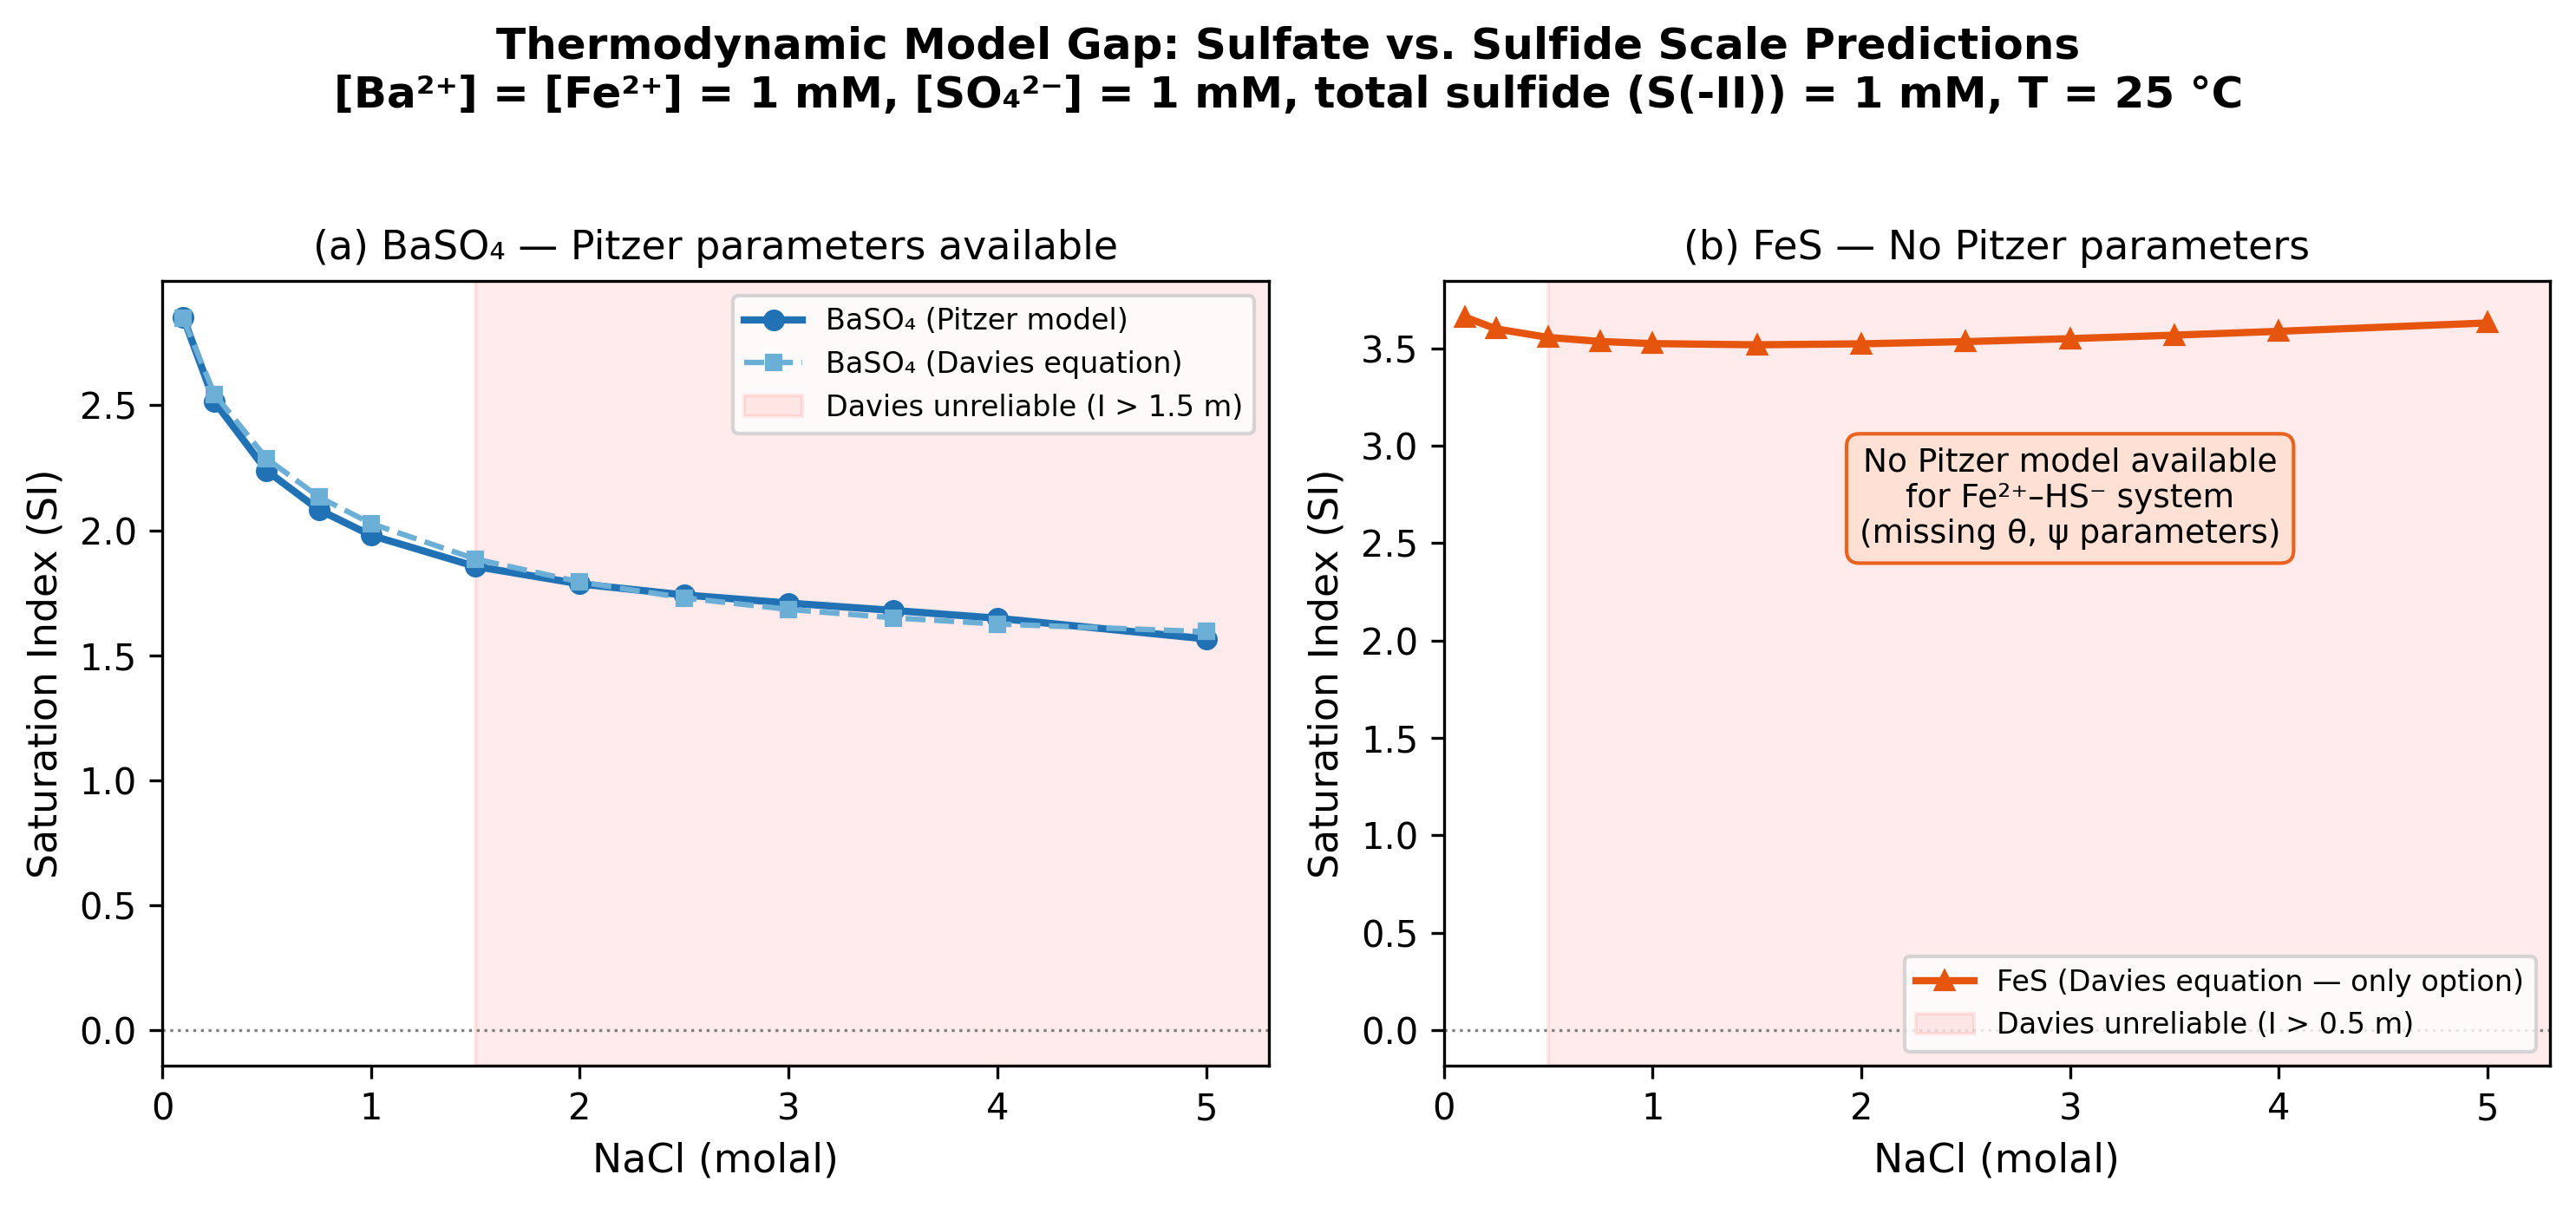

The data file committed next to this chart (first rows):
NaCl_molal, I_molal, SI_Barite_Pitzer, SI_Barite_Davies, SI_Mackinawite_Davies, Delta_Barite_Pitzer_minus_Davies
0.10, 0.1040, 2.854, 2.848, 3.662, 0.0062
0.25, 0.2540, 2.515, 2.545, 3.601, -0.0304
0.50, 0.5040, 2.239, 2.287, 3.557, -0.0486
0.75, 0.7540, 2.082, 2.134, 3.536, -0.0514
1.00, 1.004, 1.98, 2.027, 3.525, -0.0474
1.50, 1.504, 1.855, 1.885, 3.519, -0.0297
2.00, 2.004, 1.786, 1.794, 3.524, -0.0079
2.50, 2.504, 1.741, 1.73, 3.535, 0.0117
3.00, 3.004, 1.709, 1.684, 3.55, 0.0252
3.50, 3.504, 1.68, 1.65, 3.568, 0.0297
4.00, 4.004, 1.648, 1.625, 3.588, 0.0232
5.00, 5.004, 1.566, 1.595, 3.631, -0.0290
